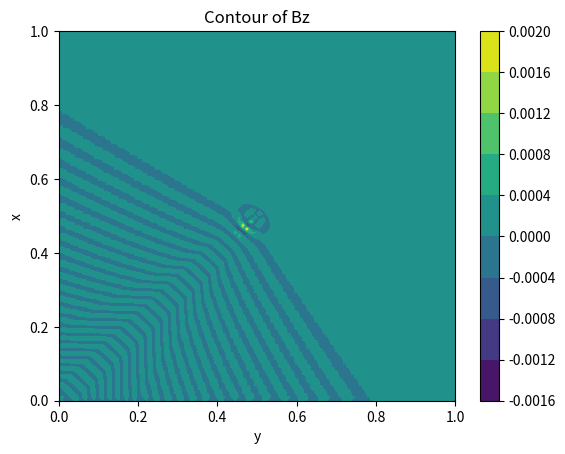
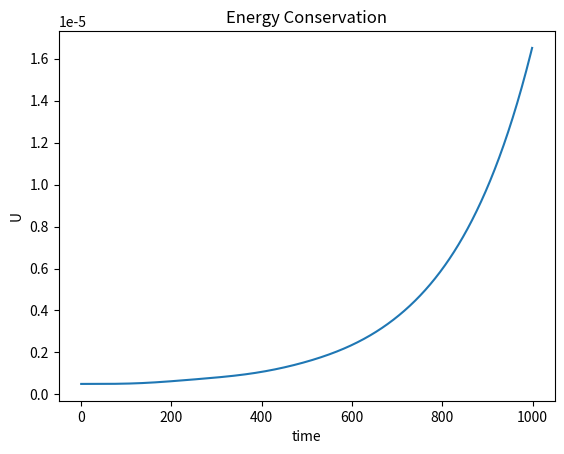
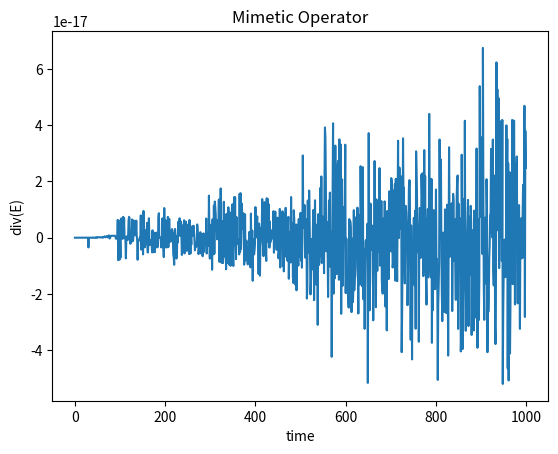

Here is the Python script that generated these plots, in order:
#
# created:        03.10.2020
# last modified:  04.10.2020
# author:         Luca Pezzini
# [redacted]
# MIT license

#
# Please feel free to use and modify this code, but keep the above information. 
# Thanks!
#

#
#                     GR PiC 2D on Yee Lattice
# Solve the Transverse Electric mode equation on the xy-plane (TE_z)
# using the Finite Difference Time Domain metod (FDTD) in general geometry. 
#           Yee Grid (Staggered grid)
#           E[n-1] H[n-1/2] E[n] H[n+1/2] E[n+1]
#           E[0          1          2          3]
#           B[      0          1          2     ]
# The E fields are defined at every unitary space indices (i, j); instead
# B field is defined at fractional indices (i+0.5, j+0.5) as the Yee
# It's used the convention to shift i,j+1/2->i,j+1 & n+1/2->n solving the 
# problem of representing fractional indices.
# Physical parameter are converted in undimensional code units.
# The time update is done using Leapfrog time-stepping. Here, E-fields
# i.e Ex and Ey are updated every full time-step and Bz field is updated every 
# half time-step. This is shown by three alternating for-loop updates in groups 
# of two (for E) and one (for B) spanning entire spatial grid inside a main 
# for-loop for time update spanning the entire time-grid.
#

import math
import numpy as np
import matplotlib.pyplot as plt
from mpl_toolkits.mplot3d import Axes3D

# Function def.

def Energy(p):
    plt.figure()
    plt.plot(p)
    plt.title("Energy Conservation")
    plt.xlabel("time")
    plt.ylabel("U")

def DivE(p):
    plt.figure()
    plt.plot(p)
    plt.title("Mimetic Operator")
    plt.xlabel("time")
    plt.ylabel("div(E)")

def Plot2D(x, y, p):
    plt.figure()
    plt.contourf(x, y, p)#, cmap=plt.cm.jet)
    plt.title("Contour of Bz")
    plt.xlabel("y")
    plt.ylabel("x")
    plt.colorbar()

def Plot3D(x, y, p):
    fig = pyplot.figure(figsize=(11, 7), dpi=100)
    ax = fig.gca(projection='3d')
    surf = ax.plot_surface(x, y, p[:], rstride=1, cstride=1, cmap=cm.viridis,
            linewidth=0, antialiased=False)
    ax.view_init(30, 225)
    ax.set_xlabel('$x$')
    ax.set_ylabel('$y$')
    plt.show()

#
# STEP 1: SET the GRID!
#

Nt = 1000 # number of time steps
Nx1, Nx2 = 100, 100  # nodes
sigma = 0.02
x1min, x1max = 0, 1 # physic domain x
x2min, x2max = 0, 1 # physic domain y

Lx1, Lx2 = int(abs(x1max - x1min)), int(abs(x2max - x2min)) #logic domain lenght 
dx1 = Lx1/(Nx1 - 1) # faces are (nodes - 1)
dx2 = Lx2/(Nx2 - 1)
#dt = sigma*dx # CFL condition
dt = 0.00005 

print("LATTICE PARAMETERS!")
print("Numbers of Iterations:", Nt)
print("Domain Length (Lx1, Lx2):", Lx1, Lx2)
print("Number of Nodes (Nx1, Nx2):", Nx1, Nx2)
print("Time Step:", dt)
print("Increments (dx1, dx2):", dx1, dx2)

#
# STEP 2: DEF. MESH GRID & PHYSICAL PARAM.!
#

x1 = np.linspace(x1min, x1max, Nx1, dtype=float)
x2 = np.linspace(x2min, x2max, Nx2, dtype=float)
x1v, x2v = np.meshgrid(x1, x2, indexing='ij')

# Initialization of field matrices
Ex1 = np.zeros([Nx1, Nx2], dtype=float)
Ex2 = np.zeros([Nx1, Nx2], dtype=float)
Bx1 = np.zeros([Nx1, Nx2], dtype=float)
Bx2 = np.zeros([Nx1, Nx2], dtype=float)
Bx3 = np.zeros([Nx1, Nx2], dtype=float)
Bx3old = np.zeros([Nx1, Nx2], dtype=float) # Bx3 at time n-1/2

# Swop variable
Ex1_l = np.zeros([Nx1, Nx2], dtype=float)
Ex1_b = np.zeros([Nx1, Nx2], dtype=float)
Ex2_l = np.zeros([Nx1, Nx2], dtype=float)
Ex2_b = np.zeros([Nx1, Nx2], dtype=float)
Bx3_l = np.zeros([Nx1, Nx2], dtype=float)
Bx3_b = np.zeros([Nx1, Nx2], dtype=float)

# Initialization of the Metric Tensor and the Jacobian
J = np.ones([Nx1, Nx2], dtype=float) 
gx1x1 = np.ones([Nx1, Nx2], dtype=float)
gx1x2 = np.ones([Nx1, Nx2], dtype=float)
gx1x3 = np.ones([Nx1, Nx2], dtype=float)
gx2x1 = np.ones([Nx1, Nx2], dtype=float)
gx2x2 = np.ones([Nx1, Nx2], dtype=float)
gx2x3 = np.ones([Nx1, Nx2], dtype=float)
gx3x1 = np.ones([Nx1, Nx2], dtype=float)
gx3x2 = np.ones([Nx1, Nx2], dtype=float)
gx3x3 = np.ones([Nx1, Nx2], dtype=float)

U = np.zeros([Nt], dtype=float) # Total energy
divE = np.zeros([Nt], dtype=float) # Divergence of E
Bx3[int((Nx1-1)/2),int((Nx2-1)/2)] = 0.001 # Initial condition

#
# STEP 3: TIME EVOLUTION OF THE FIELD ON THE GRID!
#

# Start & End
# Note we don't start from zero cause 0 and Nx1-1 are the same node
x1s = 1
x2s = 1
x1e = Nx1 - 1
x2e = Nx2 - 1


print("START SYSTEM EVOLUTION!")
for t in range(Nt): # count {0, Nt-1}
    print("Time steps:", t)
    Bx3old[:, :] = Bx3[:, :]

    # BEGIN : spatial update loops for Ey and Ex fields
    Ex1[x1s:x1e, x2s:x2e] += dt * (1./(dx2*J[x1s:x1e, x2s:x2e]))\
                                * (gx3x3[x1s:x1e, x2s+1:x2e+1]*Bx3[x1s:x1e, x2s+1:x2e+1] - gx3x3[x1s:x1e, x2s:x2e]*Bx3[x1s:x1e, x2s:x2e])
    Ex2[x1s:x1e, x2s:x2e] -= dt * (1./(dx1*J[x1s:x1e, x2s:x2e]))\
                                * (gx3x3[x1s+1:x1e+1, x2s:x2e]*Bx3[x1s+1:x1e+1, x2s:x2e] - gx3x3[x1s:x1e, x2s:x2e]*Bx3[x1s:x1e, x2s:x2e])
    # END : spatial update loops for Ex1 and Ex2 fields
    
    # swop var.
    Ex1_l[0, :] = Ex1[0, :]
    Ex1_b[:, 0] = Ex1[:, 0]
    Ex2_l[0, :] = Ex2[0, :]
    Ex2_b[:, 0] = Ex2[:, 0]
    # Reflective BC for E field
    Ex1[0, :] = Ex1[-1, :]   # left = right
    Ex1[-1, :] = Ex1_l[0, :] # right = left
    Ex1[:, 0] = Ex1[:, -1]   # bottom = top
    Ex1[:, -1] = Ex1_b[:, 0] # top = bottom
    Ex2[0, :] = Ex2[-1, :]   # left = right
    Ex2[-1, :] = Ex2_l[0, :] # right = left
    Ex2[:, 0] = Ex2[:, -1]   # bottom = top
    Ex2[:, -1] = Ex2_b[:,0]  # top = bottom
    
    # BEGIN : spatial update loops for Bz fields
    Bx3[x1s:x1e, x2s:x2e] -= dt * ((1./(2.*dx1*J[x1s:x1e, x2s:x2e]))\
                                *    (gx2x1[x1s+1:x1e+1, x2s:x2e]*Ex1[x1s+1:x1e+1, x2s:x2e] - gx2x1[x1s-1:x1e-1, x2s:x2e]*Ex1[x1s-1:x1e-1, x2s:x2e]\
                                + 2.*(gx2x2[x1s:x1e, x2s:x2e]*Ex2[x1s:x1e, x2s:x2e] - gx2x2[x1s-1:x1e-1, x2s:x2e]*Ex2[x1s-1:x1e-1, x2s:x2e]))\
                                - (1./(2.*dx2*J[x1s:x1e, x2s:x2e]))\
                                * (2.*(gx1x1[x1s:x1e, x2s:x2e]*Ex1[x1s:x1e, x2s:x2e] - gx1x1[x1s:x1e, x2s-1:x2e-1]*Ex1[x2s:x2e, x1s-1:x1e-1])\
                                +      gx1x2[x1s:x1e, x2s+1:x2e+1]*Ex2[x1s:x1e, x2s+1:x2e+1] - gx1x2[x1s:x1e, x2s-1:x2e-1]*Ex2[x1s:x1e, x2s-1:x2e-1]))
    # END : spatial update loops for Bz fields
    
    # swop var.
    Bx3_l[0, :] = Bx3[0, :]
    Bx3_b[:, 0] = Bx3[:, 0]
    # Reflective BC for B field
    Bx3[0, :] = Bx3[-1, :]   # left = right
    Bx3[-1, :] = Bx3_l[0, :] # right = left
    Bx3[:, 0] = Bx3[:, -1]   # bottom = top
    Bx3[:, -1] = Bx3_b[:, 0] # top = bottom

    # Poynting theorem
    U[t] =  0.5 * np.sum(np.power(Ex1[x1s:x1e, x2s:x2e],2.)\
                      + np.power(Ex2[x1s:x1e, x2s:x2e],2.)\
                      + Bx3[x1s:x1e, x2s:x2e] * Bx3old[x1s:x1e, x2s:x2e])
    divE[t] = np.sum(1./J[x1s:x1e, x2s:x2e]*((1/dx1) * (J[x1s+1:x1e+1, x2s:x2e]*Ex1[x1s+1:x1e+1, x2s:x2e] - J[x1s:x1e, x2s:x2e]*Ex1[x1s:x1e, x2s:x2e])\
                                           + (1/dx2) * (J[x1s:x1e, x2s+1:x2e+1]*Ex2[x1s:x1e, x2s+1:x2e+1] - J[x1s:x1e, x2s:x2e]*Ex2[x1s:x1e, x2s:x2e])))   
print("DONE!")

#
# STEP 4: VISUALIZATION!
#

#Plot3D(x1v, x2v, Bx3)
Plot2D(x1v, x2v, Bx3)
Energy(U)
DivE(divE)

plt.show()
